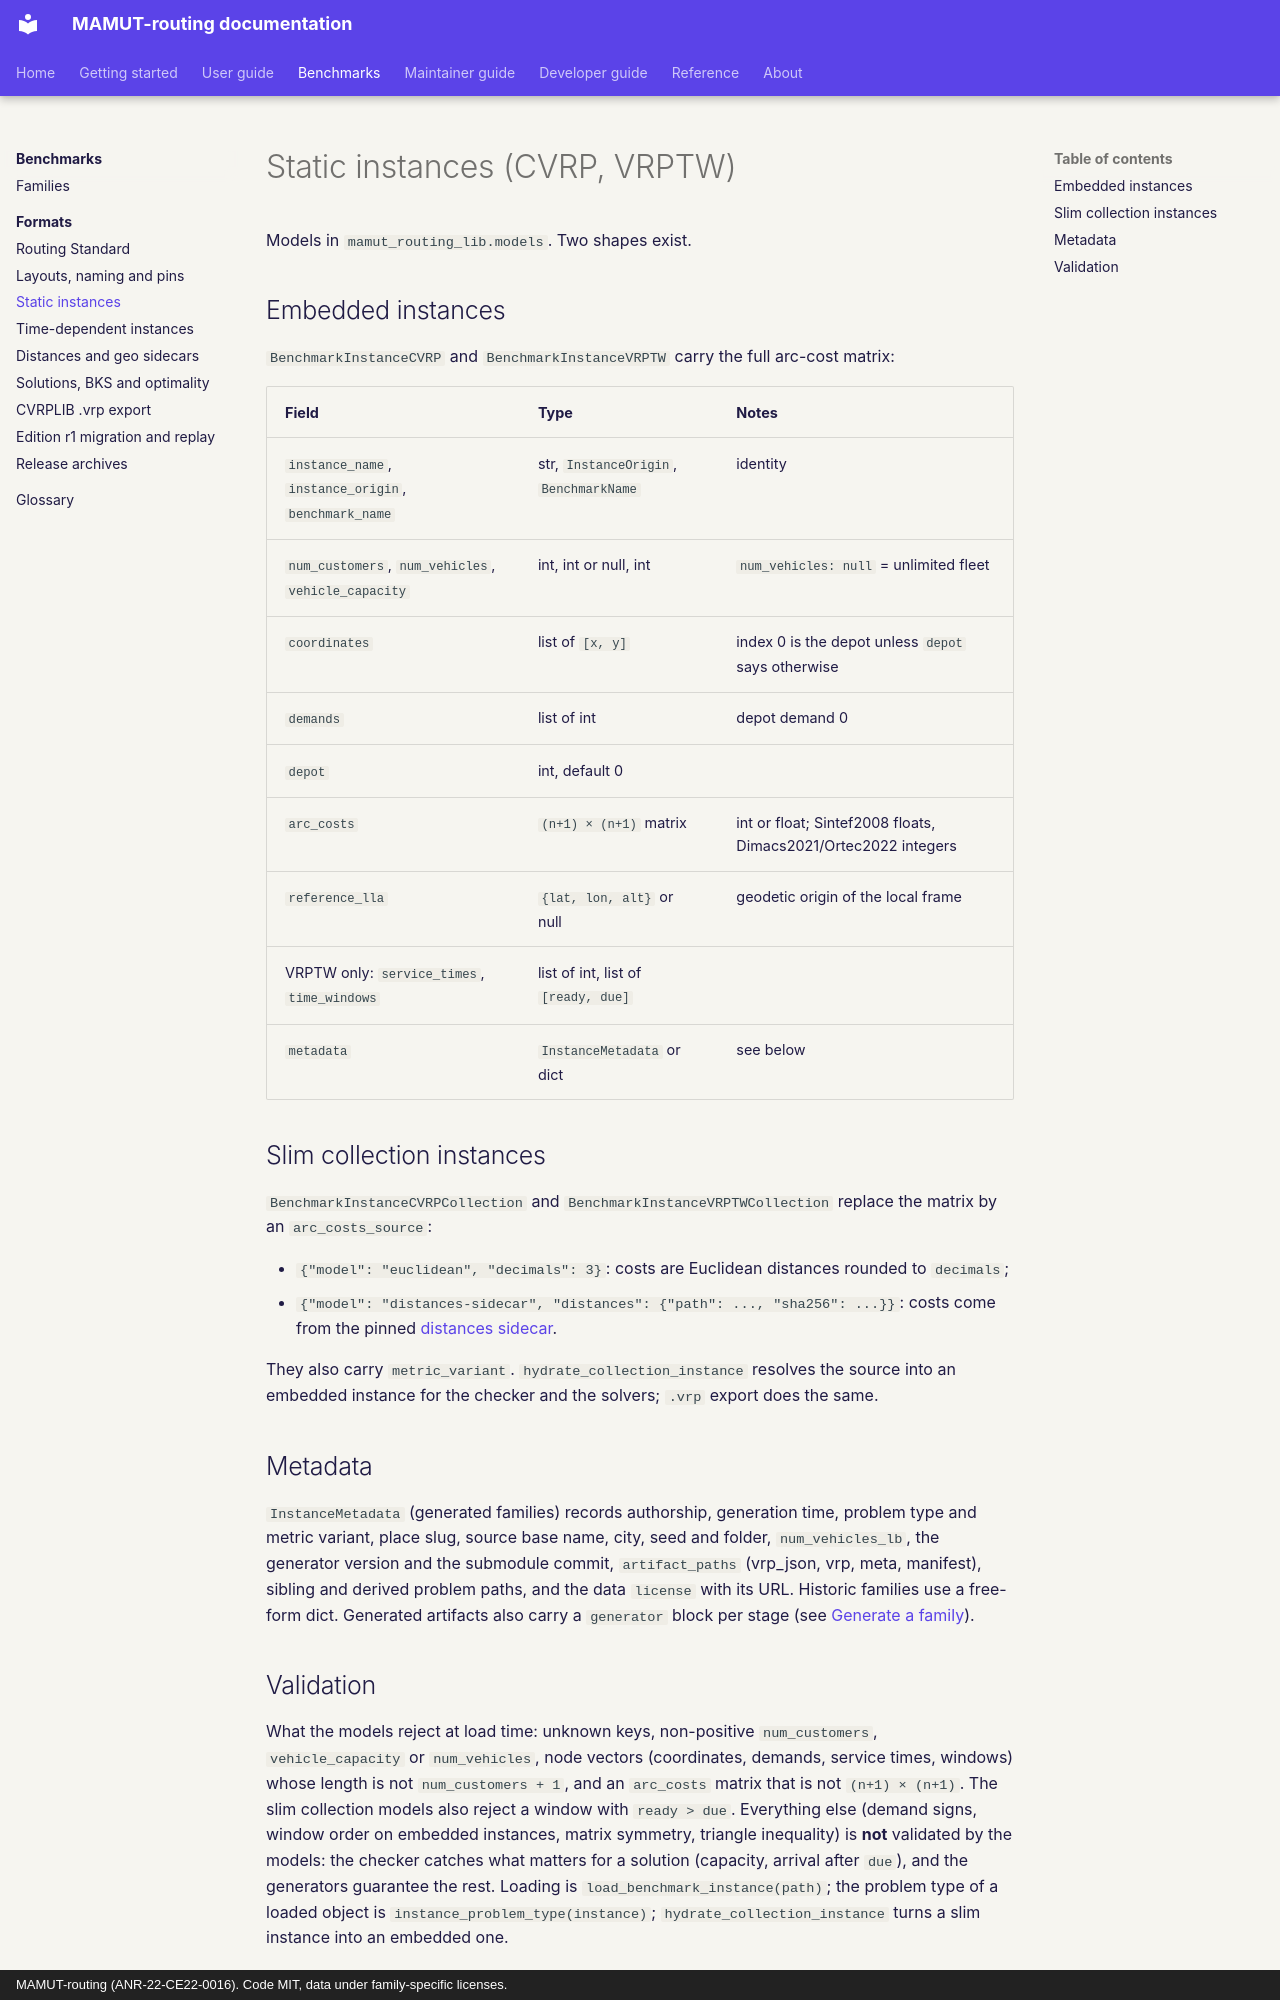

repository: ANR-MAMUT/MAMUT-routing · page: benchmarks/formats/instances/index.html · generator: mkdocs · copyright: MAMUT-routing (ANR-22-CE22-0016). Code MIT, data under family-specific licenses.

# Static instances (CVRP, VRPTW)

Models in `mamut_routing_lib.models`. Two shapes exist.

## Embedded instances

`BenchmarkInstanceCVRP` and `BenchmarkInstanceVRPTW` carry the full arc-cost matrix:

| Field | Type | Notes |
|---|---|---|
| `instance_name`, `instance_origin`, `benchmark_name` | str, `InstanceOrigin`, `BenchmarkName` | identity |
| `num_customers`, `num_vehicles`, `vehicle_capacity` | int, int or null, int | `num_vehicles: null` = unlimited fleet |
| `coordinates` | list of `[x, y]` | index 0 is the depot unless `depot` says otherwise |
| `demands` | list of int | depot demand 0 |
| `depot` | int, default 0 | |
| `arc_costs` | `(n+1) × (n+1)` matrix | int or float; Sintef2008 floats, Dimacs2021/Ortec2022 integers |
| `reference_lla` | `{lat, lon, alt}` or null | geodetic origin of the local frame |
| VRPTW only: `service_times`, `time_windows` | list of int, list of `[ready, due]` | |
| `metadata` | `InstanceMetadata` or dict | see below |

## Slim collection instances

`BenchmarkInstanceCVRPCollection` and `BenchmarkInstanceVRPTWCollection` replace the matrix by an `arc_costs_source`:

- `{"model": "euclidean", "decimals": 3}`: costs are Euclidean distances rounded to `decimals`;
- `{"model": "distances-sidecar", "distances": {"path": ..., "sha256": ...}}`: costs come from the pinned
  [distances sidecar](sidecars.md).

They also carry `metric_variant`. `hydrate_collection_instance` resolves the source into an embedded instance for
the checker and the solvers; `.vrp` export does the same.

## Metadata

`InstanceMetadata` (generated families) records authorship, generation time, problem type and metric variant,
place slug, source base name, city, seed and folder, `num_vehicles_lb`, the generator version and the submodule
commit, `artifact_paths` (vrp_json, vrp, meta, manifest), sibling and derived problem paths, and the data `license`
with its URL. Historic families use a free-form dict. Generated artifacts also carry a `generator` block per stage
(see [Generate a family](../../maintainer-guide/generate-a-family.md)).
